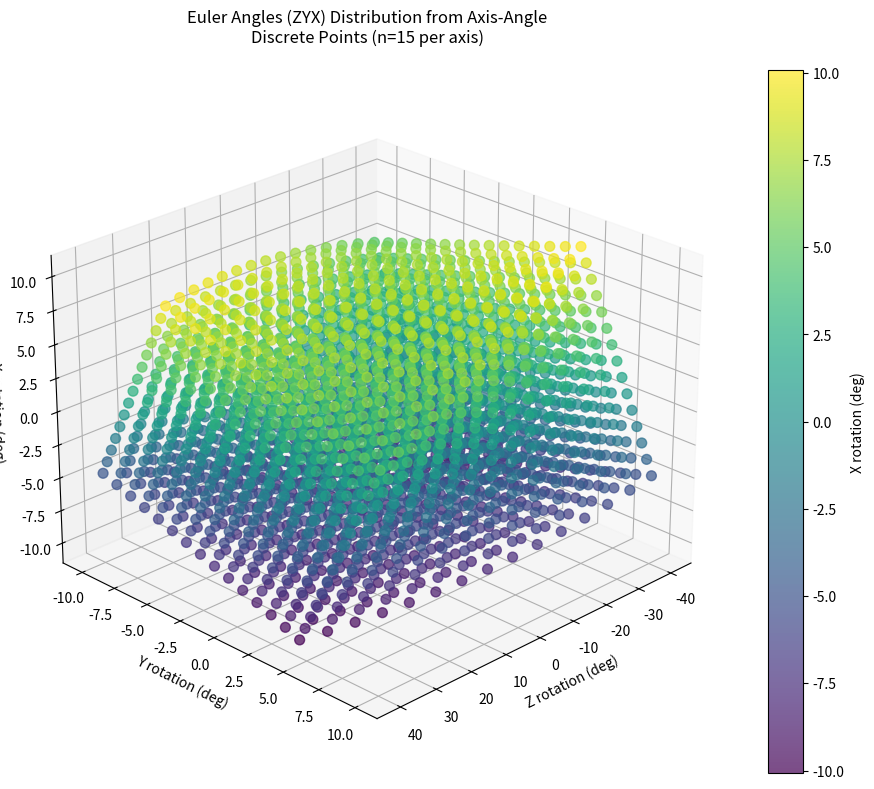

Write the Python code that produced this figure.
import numpy as np
import matplotlib.pyplot as plt
from mpl_toolkits.mplot3d import Axes3D
from scipy.spatial.transform import Rotation as R

# 参数设置
n_samples = 15  # 每个维度的离散点数
u_range = np.radians(8)  # ±8度
v_range = np.radians(8)  # ±8度
w_range = np.radians(40)  # ±40度

# 创建离散点
u = np.linspace(-u_range, u_range, n_samples)
v = np.linspace(-v_range, v_range, n_samples)
w = np.linspace(-w_range, w_range, n_samples)

# 生成所有组合的网格点
U, V, W = np.meshgrid(u, v, w)
points = np.stack([U.ravel(), V.ravel(), W.ravel()], axis=1)

# 转换为欧拉角(ZYX顺序)
eulers = np.zeros((len(points), 3))
for i, axis in enumerate(points):
    theta = np.linalg.norm(axis)
    if theta < 1e-6:
        eulers[i] = [0, 0, 0]
    else:
        rot = R.from_rotvec(axis)
        eulers[i] = rot.as_euler('zyx', degrees=True)

# 创建3D图
fig = plt.figure(figsize=(10, 8))
ax = fig.add_subplot(111, projection='3d')

# 绘制离散点
sc = ax.scatter(eulers[:, 0], eulers[:, 1], eulers[:, 2],
                c=eulers[:, 2], cmap='viridis', s=50, alpha=0.7)

# 添加标签和标题
ax.set_title('Euler Angles (ZYX) Distribution from Axis-Angle\n'
             f'Discrete Points (n={n_samples} per axis)', pad=20)
ax.set_xlabel('Z rotation (deg)')
ax.set_ylabel('Y rotation (deg)')
ax.set_zlabel('X rotation (deg)')
fig.colorbar(sc, ax=ax, label='X rotation (deg)')

# 调整视角以便更好地观察
ax.view_init(elev=25, azim=45)

plt.tight_layout()
plt.show()
